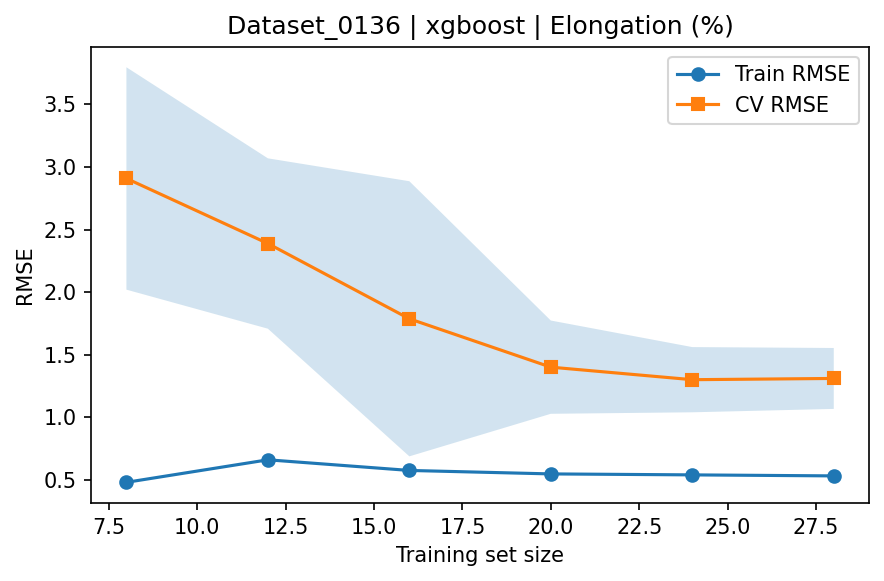

Values plotted in this chart, from the file beside it:
train_size, train_rmse_mean, train_rmse_std, test_rmse_mean, test_rmse_std
8, 0.482, 0.2307, 2.909, 0.8882
12, 0.6619, 0.1618, 2.39, 0.6804
16, 0.5769, 0.1627, 1.788, 1.099
20, 0.5492, 0.03742, 1.402, 0.3725
24, 0.5414, 0.03922, 1.302, 0.2604
28, 0.5334, 0.04241, 1.312, 0.2433
